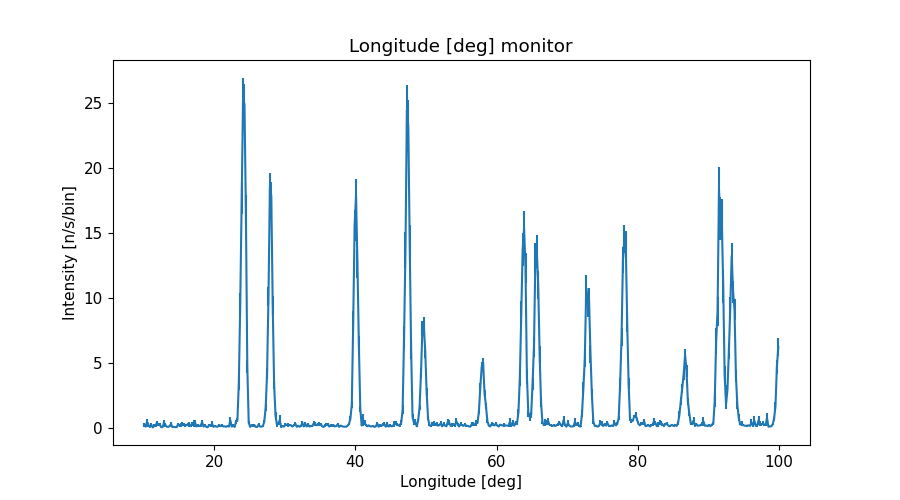

Source data for this figure (header and first rows):
x_axis, Intensity, Error
1.009999999999999964e+01, 2.550538862000000240e-01, 1.477818630999999938e-01
1.030000000000000071e+01, 1.195017827000000032e-01, 2.812308212000000016e-02
1.050000000000000000e+01, 4.994404772000000103e-01, 2.157346847999999928e-01
1.069999999999999929e+01, 2.511066510000000140e-01, 1.691452836000000015e-01
1.090000000000000036e+01, 8.797201731999999830e-02, 1.308695498999999998e-02
1.109999999999999964e+01, 2.732428600999999846e-01, 1.248897427999999948e-01
1.130000000000000071e+01, 6.500430321000000289e-02, 1.008823495000000028e-02
1.150000000000000000e+01, 1.894026115000000121e-01, 1.071250564999999960e-01
1.169999999999999929e+01, 1.963673041000000008e-01, 8.690109530999999554e-02
1.190000000000000036e+01, 4.195839868999999833e-01, 1.654100407999999911e-01
1.209999999999999964e+01, 3.018821000999999948e-01, 1.165395906000000065e-01
1.230000000000000071e+01, 2.851791289999999757e-01, 1.305849592999999975e-01
1.250000000000000000e+01, 8.405209983000000440e-02, 1.220487326000000046e-02
1.269999999999999929e+01, 8.000972179000000184e-02, 1.563581858999999949e-02
1.290000000000000036e+01, 4.154901838000000236e-01, 1.995615367999999945e-01
1.309999999999999964e+01, 2.456680544000000022e-01, 1.515895818999999922e-01
1.330000000000000071e+01, 1.161539485000000066e-01, 3.071641066999999947e-02
1.350000000000000000e+01, 1.019467141000000021e-01, 2.806224166000000075e-02
1.369999999999999929e+01, 1.615034000999999997e-01, 6.741825497999999472e-02
1.390000000000000036e+01, 3.162200322000000008e-01, 1.780118505000000129e-01
1.409999999999999964e+01, 8.430883819999999973e-02, 1.351309302999999934e-02
1.430000000000000071e+01, 1.013978677999999994e-01, 1.640572275000000066e-02
1.450000000000000000e+01, 8.494908504999999777e-02, 1.873683940000000006e-02
1.469999999999999929e+01, 8.120713669000000079e-02, 1.277224178999999959e-02
1.490000000000000036e+01, 3.057321302000000074e-01, 1.330693522999999989e-01
1.509999999999999964e+01, 1.875171761999999964e-01, 1.232355737000000034e-01
1.530000000000000071e+01, 2.453785847999999936e-01, 1.185235255000000043e-01
1.550000000000000000e+01, 2.996785067000000136e-01, 1.584106875000000081e-01
1.569999999999999929e+01, 2.834562505000000066e-01, 1.003656158999999964e-01
1.590000000000000036e+01, 2.006660208000000112e-01, 8.543504008999999733e-02
1.610000000000000142e+01, 2.407013581999999929e-01, 9.213792154000000068e-02
1.630000000000000071e+01, 3.117847374000000116e-01, 9.972419384000000275e-02
1.650000000000000000e+01, 3.111982407000000173e-01, 1.980482766999999977e-01
1.669999999999999929e+01, 1.650392458000000118e-01, 7.474360543999999940e-02
1.689999999999999858e+01, 3.192329549999999849e-01, 1.785700308000000014e-01
1.710000000000000142e+01, 3.425565702999999740e-01, 2.575488320000000053e-01
1.730000000000000071e+01, 4.152774691000000185e-01, 2.038637027999999907e-01
1.750000000000000000e+01, 1.451504009000000039e-01, 4.445850437999999960e-02
1.769999999999999929e+01, 1.806450416000000003e-01, 1.117100032000000048e-01
1.789999999999999858e+01, 1.677021739000000011e-01, 6.065275725000000145e-02
1.810000000000000142e+01, 2.090628821999999942e-01, 8.325906884000000563e-02
1.830000000000000071e+01, 4.595871217999999980e-01, 1.605418463999999934e-01
1.850000000000000000e+01, 1.287895297999999966e-01, 5.285733505000000249e-02
1.869999999999999929e+01, 2.168613470000000099e-01, 9.588739559999999440e-02
1.889999999999999858e+01, 9.923517685999999616e-02, 2.548577042000000140e-02
1.910000000000000142e+01, 7.907704960000000449e-02, 1.214710970000000036e-02
1.930000000000000071e+01, 2.541725441000000085e-01, 9.916939228000000439e-02
1.950000000000000000e+01, 1.974218188999999901e-01, 9.082211311000000509e-02
1.969999999999999929e+01, 3.409469471000000085e-01, 2.101447914000000028e-01
1.989999999999999858e+01, 1.107692710000000025e-01, 3.476635511000000095e-02
2.010000000000000142e+01, 1.661194515999999954e-01, 7.724842531999999429e-02
2.030000000000000071e+01, 1.240531844999999966e-01, 2.410098353999999901e-02
2.050000000000000000e+01, 1.125527832000000061e-01, 1.589083451000000008e-02
2.069999999999999929e+01, 2.285673779999999877e-01, 1.050547874000000020e-01
2.089999999999999858e+01, 1.592309463999999897e-01, 5.720136717999999704e-02
2.110000000000000142e+01, 2.318199288999999996e-01, 1.081528587000000069e-01
2.130000000000000071e+01, 1.315155658000000116e-01, 5.451495591000000279e-02
2.150000000000000000e+01, 1.484621150999999861e-01, 5.105885413999999844e-02
2.169999999999999929e+01, 1.075481625999999968e-01, 1.470757137000000027e-02
2.189999999999999858e+01, 1.668082763000000024e-01, 4.912102463000000280e-02
... 390 more rows
